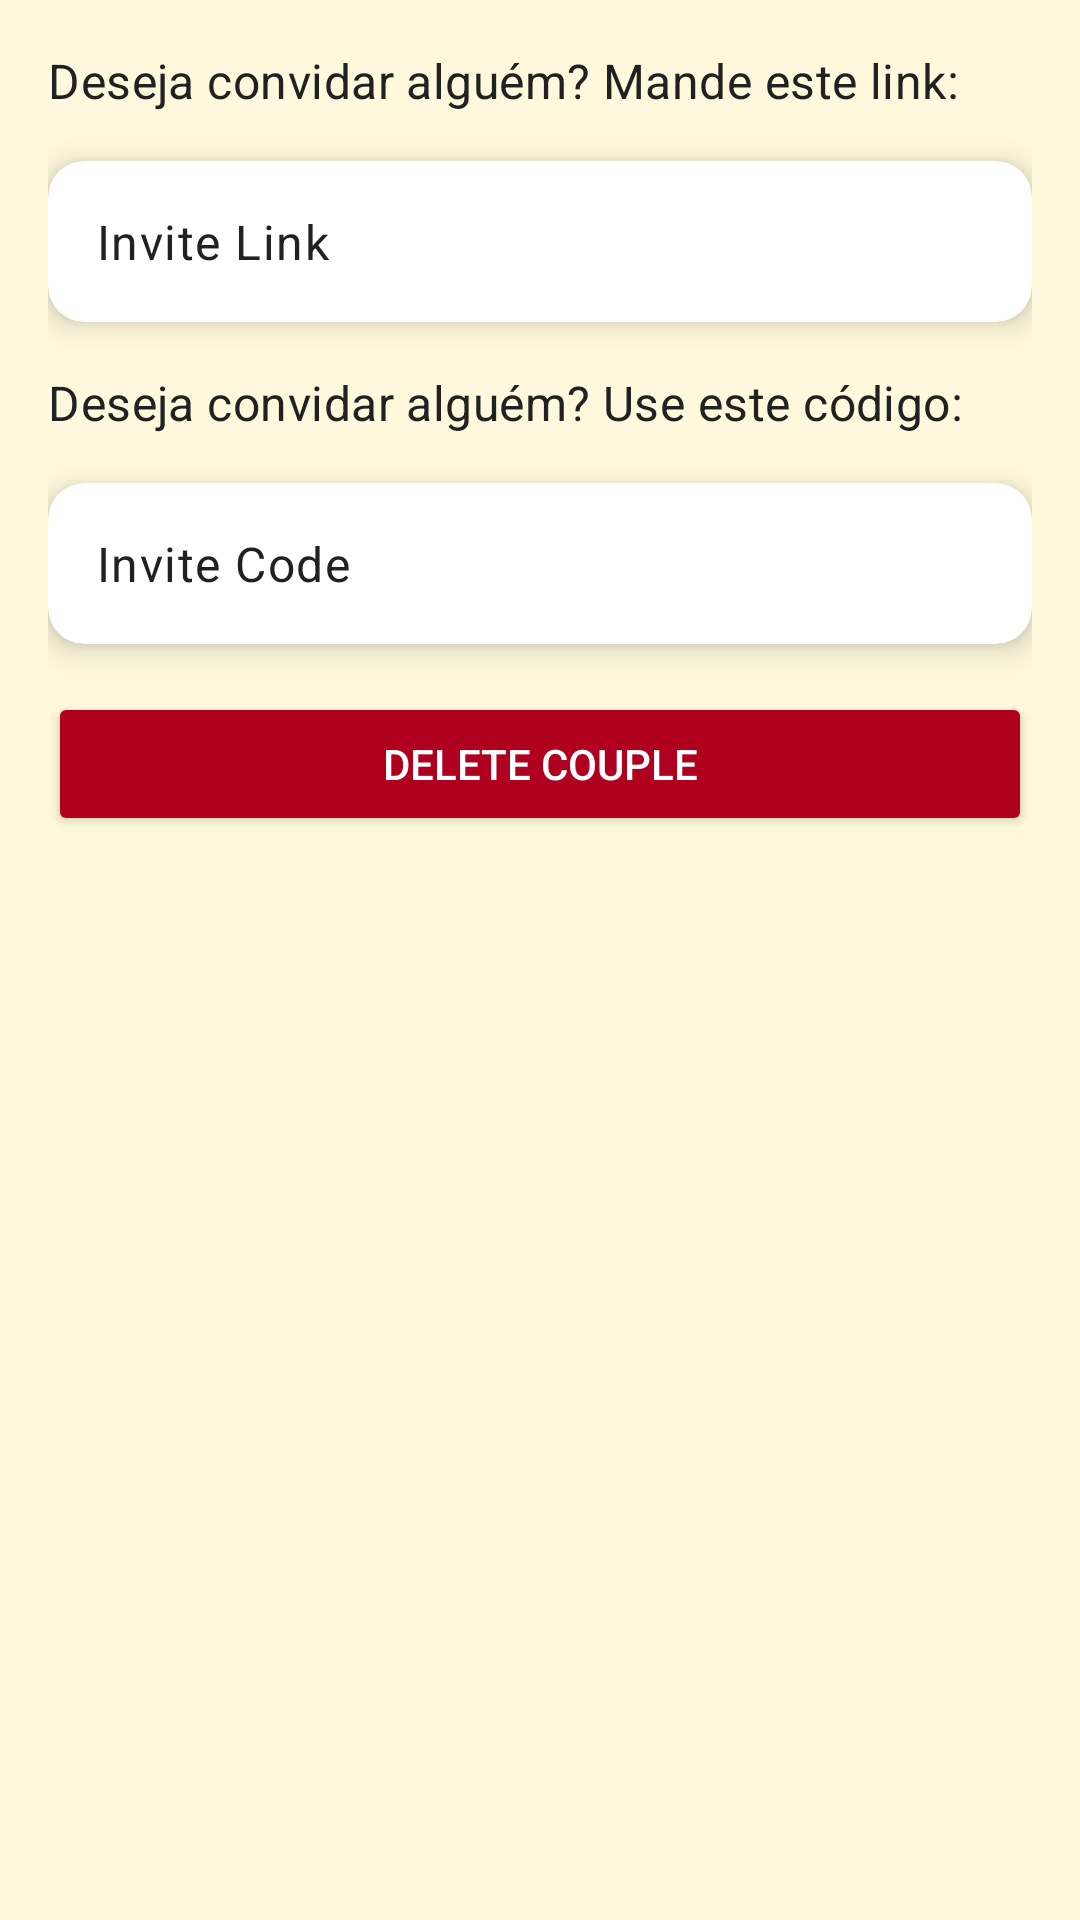

Here is an Android app screen rendered from its layout file. Give the layout XML and the strings, colors and styles it references.
<!-- AndroidManifest.xml: application theme Theme.DateNights -->
<!-- res/layout/view_invite_options.xml -->
<?xml version="1.0" encoding="utf-8"?>
<LinearLayout xmlns:android="http://schemas.android.com/apk/res/android"
    xmlns:app="http://schemas.android.com/apk/res-auto"
    xmlns:tools="http://schemas.android.com/tools"
    android:layout_width="match_parent"
    android:layout_height="match_parent"
    android:orientation="vertical"
    android:padding="16dp"
    android:background="@color/backgroundColor">

    <TextView
        android:layout_width="wrap_content"
        android:layout_height="wrap_content"
        android:text="Deseja convidar alguém? Mande este link:"
        android:textAppearance="?attr/textAppearanceSubtitle1"
        android:textColor="@color/primaryTextColor"
        android:layout_marginBottom="8dp" />

    <androidx.cardview.widget.CardView
        android:layout_width="match_parent"
        android:layout_height="wrap_content"
        android:layout_marginTop="8dp"
        android:layout_marginBottom="16dp"
        app:cardCornerRadius="12dp"
        app:cardElevation="6dp"
        app:cardBackgroundColor="@color/cardBackgroundColor">

        <LinearLayout
            android:layout_width="match_parent"
            android:layout_height="wrap_content"
            android:orientation="horizontal"
            android:padding="16dp"
            android:gravity="center_vertical">

            <TextView
                android:id="@+id/inviteLinkTextView"
                android:layout_width="0dp"
                android:layout_height="wrap_content"
                android:layout_weight="1"
                android:text="Invite Link"
                android:textAppearance="?attr/textAppearanceBody1"
                android:textColor="@color/primaryTextColor" />

            <ImageButton
                android:id="@+id/copyLinkButton"
                android:layout_width="wrap_content"
                android:layout_height="wrap_content"
                android:src="@drawable/ic_copy"
                android:contentDescription="@string/copy_link"
                android:background="?attr/selectableItemBackgroundBorderless"
                android:padding="8dp"
                android:tint="@color/iconTintColor" />

            <ImageButton
                android:id="@+id/shareLinkButton"
                android:layout_width="wrap_content"
                android:layout_height="wrap_content"
                android:src="@drawable/ic_share"
                android:contentDescription="@string/share_link"
                android:background="?attr/selectableItemBackgroundBorderless"
                android:padding="8dp"
                android:tint="@color/iconTintColor" />
        </LinearLayout>
    </androidx.cardview.widget.CardView>

    <TextView
        android:layout_width="wrap_content"
        android:layout_height="wrap_content"
        android:text="Deseja convidar alguém? Use este código:"
        android:textAppearance="?attr/textAppearanceSubtitle1"
        android:textColor="@color/primaryTextColor"
        android:layout_marginBottom="8dp" />

    <androidx.cardview.widget.CardView
        android:layout_width="match_parent"
        android:layout_height="wrap_content"
        android:layout_marginTop="8dp"
        app:cardCornerRadius="12dp"
        app:cardElevation="6dp"
        app:cardBackgroundColor="@color/cardBackgroundColor">

        <LinearLayout
            android:layout_width="match_parent"
            android:layout_height="wrap_content"
            android:orientation="horizontal"
            android:padding="16dp"
            android:gravity="center_vertical">

            <TextView
                android:id="@+id/inviteCodeTextView"
                android:layout_width="0dp"
                android:layout_height="wrap_content"
                android:layout_weight="1"
                android:text="Invite Code"
                android:textAppearance="?attr/textAppearanceBody1"
                android:textColor="@color/primaryTextColor" />

            <ImageButton
                android:id="@+id/copyCodeButton"
                android:layout_width="wrap_content"
                android:layout_height="wrap_content"
                android:src="@drawable/ic_copy"
                android:contentDescription="@string/copy_code"
                android:background="?attr/selectableItemBackgroundBorderless"
                android:padding="8dp"
                app:tint="@color/iconTintColor" />
        </LinearLayout>
    </androidx.cardview.widget.CardView>

    <Button
        android:id="@+id/deleteCoupleButton"
        android:layout_width="match_parent"
        android:layout_height="wrap_content"
        android:layout_marginTop="16dp"
        android:text="Delete Couple"
        android:backgroundTint="?attr/colorError"
        android:textColor="@android:color/white"/>
</LinearLayout>
<!-- resources referenced by this layout -->
<resources>
  <color name="backgroundColor">#FFF8DC</color>
  <color name="cardBackgroundColor">#FFFFFF</color>
  <color name="iconTintColor">#FF4081</color>
  <color name="primaryTextColor">#212121</color>
  <string name="copy_code">code</string>
  <string name="copy_link">link</string>
  <string name="share_link">link</string>
  <style name="Theme.DateNights" parent="Theme.MaterialComponents.DayNight.DarkActionBar">
          
          <item name="colorPrimary">@color/primaryColor</item>
          <item name="colorPrimaryDark">@color/primaryColorDark</item>
          <item name="colorAccent">@color/accentColor</item>
          <item name="android:windowBackground">@color/backgroundColor</item>
          <item name="android:textColorPrimary">@color/black</item>
          
          <item name="colorOnPrimary">@color/textColorPrimary</item>
          <item name="android:statusBarColor">@color/primaryColorDark</item>
          <item name="android:navigationBarColor">@color/primaryColor</item>
      </style>
  <color name="primaryColor">#D2691E</color>
  <color name="primaryColorDark">#A0522D</color>
  <color name="accentColor">#F5DEB3</color>
  <color name="black">#FF000000</color>
  <color name="textColorPrimary">#FFFFFF</color>
</resources>
